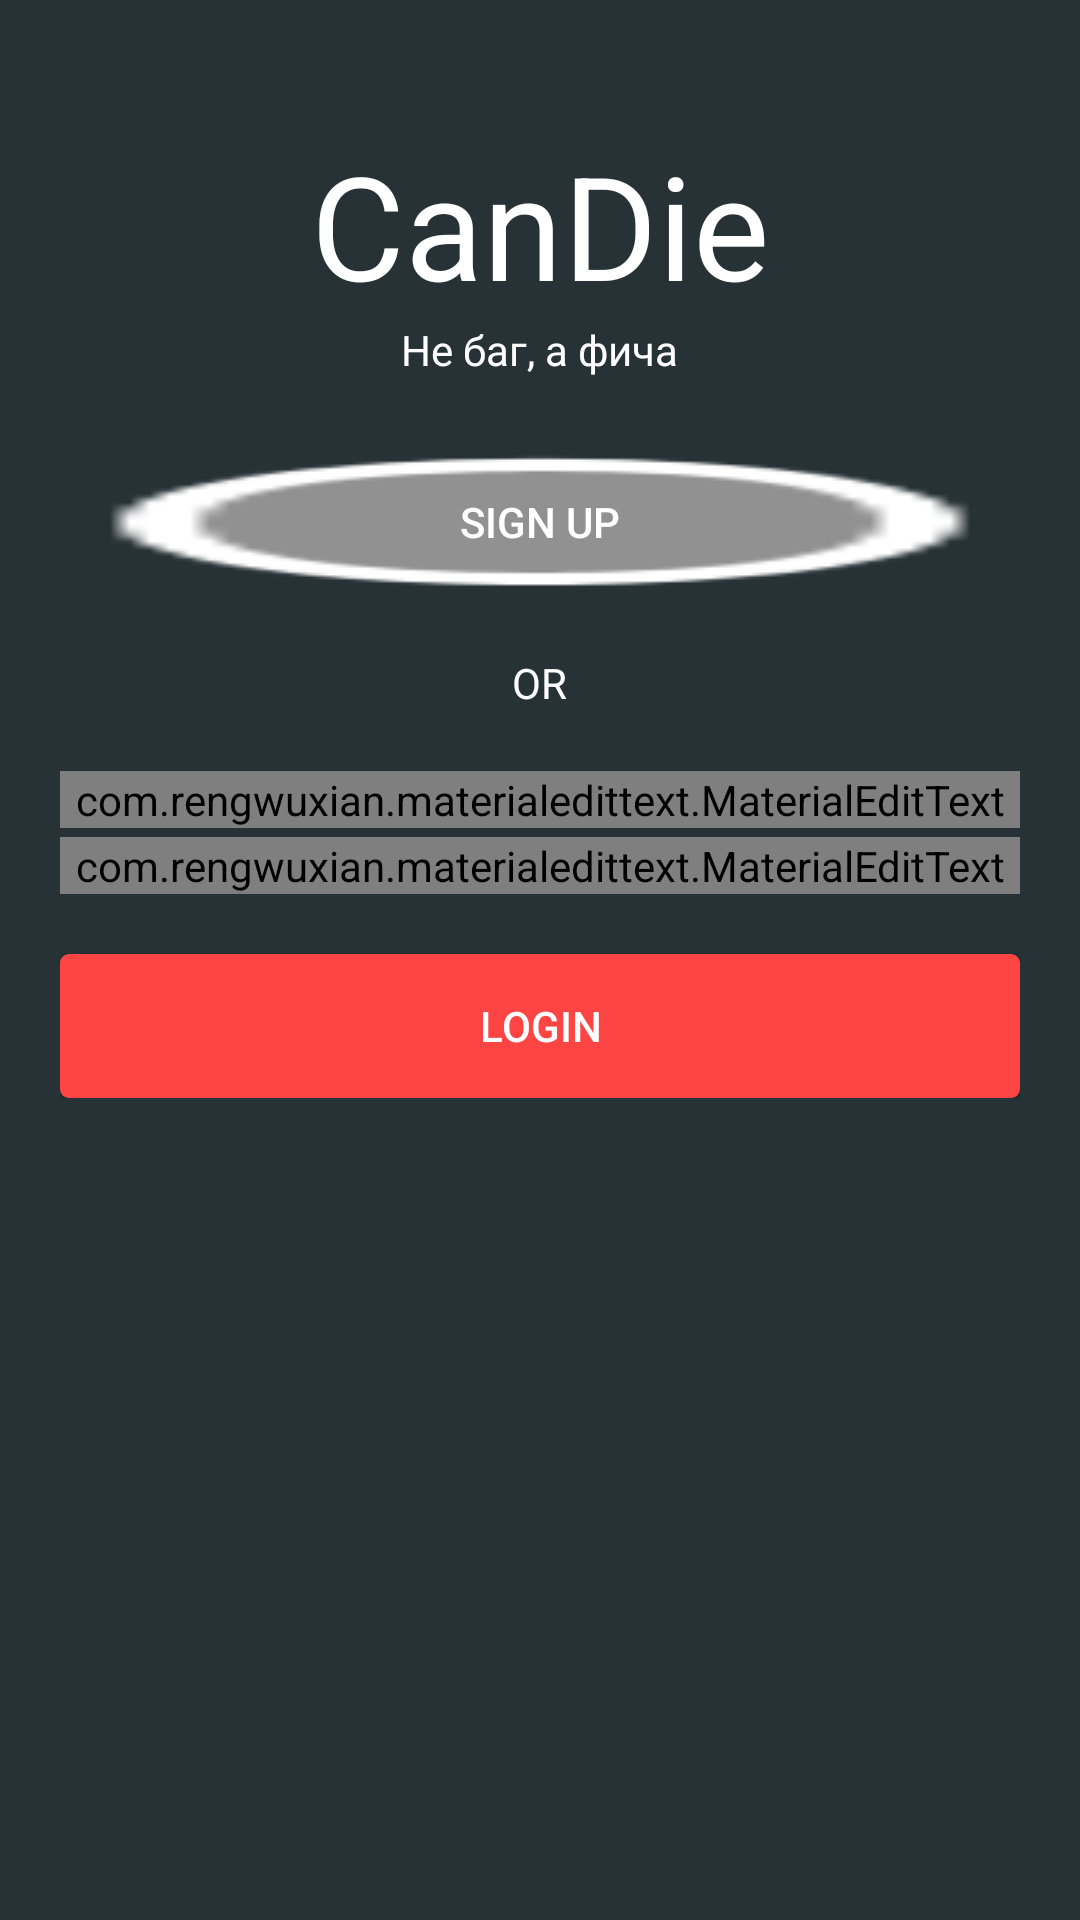

Write the Android layout XML for this screen, with the resource values it uses.
<!-- AndroidManifest.xml: application theme AppTheme -->
<!-- res/layout/activity_main.xml -->
<?xml version="1.0" encoding="utf-8"?>
<ScrollView android:background="#273236" xmlns:android="http://schemas.android.com/apk/res/android"
    android:orientation="vertical" android:layout_width="match_parent"
    xmlns:app="http://schemas.android.com/apk/res-auto"
    android:layout_height="match_parent">
    <LinearLayout
        android:orientation="vertical"
        android:layout_width="match_parent"
        android:layout_height="match_parent">
        <RelativeLayout
            android:layout_width="fill_parent"
            android:layout_height="150dp">
            <TextView
                android:id="@+id/openVK"
                android:text="CanDie"
                android:textColor="@android:color/white"
                android:layout_centerInParent="true"
                android:textSize="48dp"
                android:layout_width="wrap_content"
                android:layout_height="wrap_content" />
            <TextView
                android:textColor="@android:color/white"
                android:layout_below="@id/openVK"
                android:text="Не баг, а фича"
                android:layout_centerHorizontal="true"
                android:layout_width="wrap_content"
                android:layout_height="wrap_content" />
        </RelativeLayout>
        <LinearLayout
            android:orientation="vertical"
            android:paddingLeft="20dp"
            android:paddingRight="20dp"
            android:layout_width="match_parent"
            android:layout_height="match_parent">
            <Button
                android:background="@android:drawable/presence_invisible"
                android:text="SIGN UP"
                android:textColor="@android:color/white"
                android:layout_gravity="center_horizontal"
                android:layout_height="wrap_content"
                android:layout_width="match_parent" />
            <LinearLayout
                android:layout_marginTop="20dp"
                android:orientation="horizontal"
                android:gravity="center_horizontal"
                android:layout_width="match_parent"
                android:layout_height="wrap_content">
                <TextView
                    android:textColor="@android:color/white"
                    android:text="OR"
                    android:layout_width="wrap_content"
                    android:layout_height="wrap_content" />
            </LinearLayout>
            <com.rengwuxian.materialedittext.MaterialEditText
                android:layout_marginTop="20dp"
                android:hint="Login"
                app:baseColor="@android:color/white"
                app:floatingLabel="highlight"
                android:layout_width="match_parent"
                android:layout_height="wrap_content" />
            <com.rengwuxian.materialedittext.MaterialEditText
                app:baseColor="@android:color/white"
                android:inputType="textPassword"
                app:floatingLabel="highlight"
                android:layout_marginTop="3dp"
                android:hint="Password"
                android:layout_width="match_parent"
                android:layout_height="wrap_content"
                />
            <Button
                android:layout_marginTop="20dp"
                android:background="@drawable/red_button"
                android:text="LOGIN"
                android:textColor="@android:color/white"
                android:layout_gravity="center_horizontal"
                android:layout_height="wrap_content"
                android:layout_width="match_parent" />
        </LinearLayout>
    </LinearLayout>
</ScrollView>
<!-- resources referenced by this layout -->
<resources>
  <!-- drawable red_button (drawable) -->
  <?xml version="1.0" encoding="utf-8"?>
  <selector xmlns:android="http://schemas.android.com/apk/res/android" >
      <item android:state_pressed="true" >
          <shape android:shape="rectangle"  >
              <corners android:radius="3dip" />
              <solid android:color="@android:color/holo_red_dark"/>
          </shape>
      </item>
      <item android:state_focused="true">
          <shape android:shape="rectangle"  >
              <corners android:radius="3dip" />
              <solid android:color="@android:color/holo_red_dark"/>
          </shape>
      </item>
      <item >
          <shape android:shape="rectangle"  >
              <corners android:radius="3dip" />
              <solid android:color="@android:color/holo_red_light"/>
          </shape>
      </item>
  </selector>
  <style name="AppTheme" parent="Theme.AppCompat.Light.DarkActionBar">
          <item name="android:textSize">14sp</item>
      </style>
</resources>
